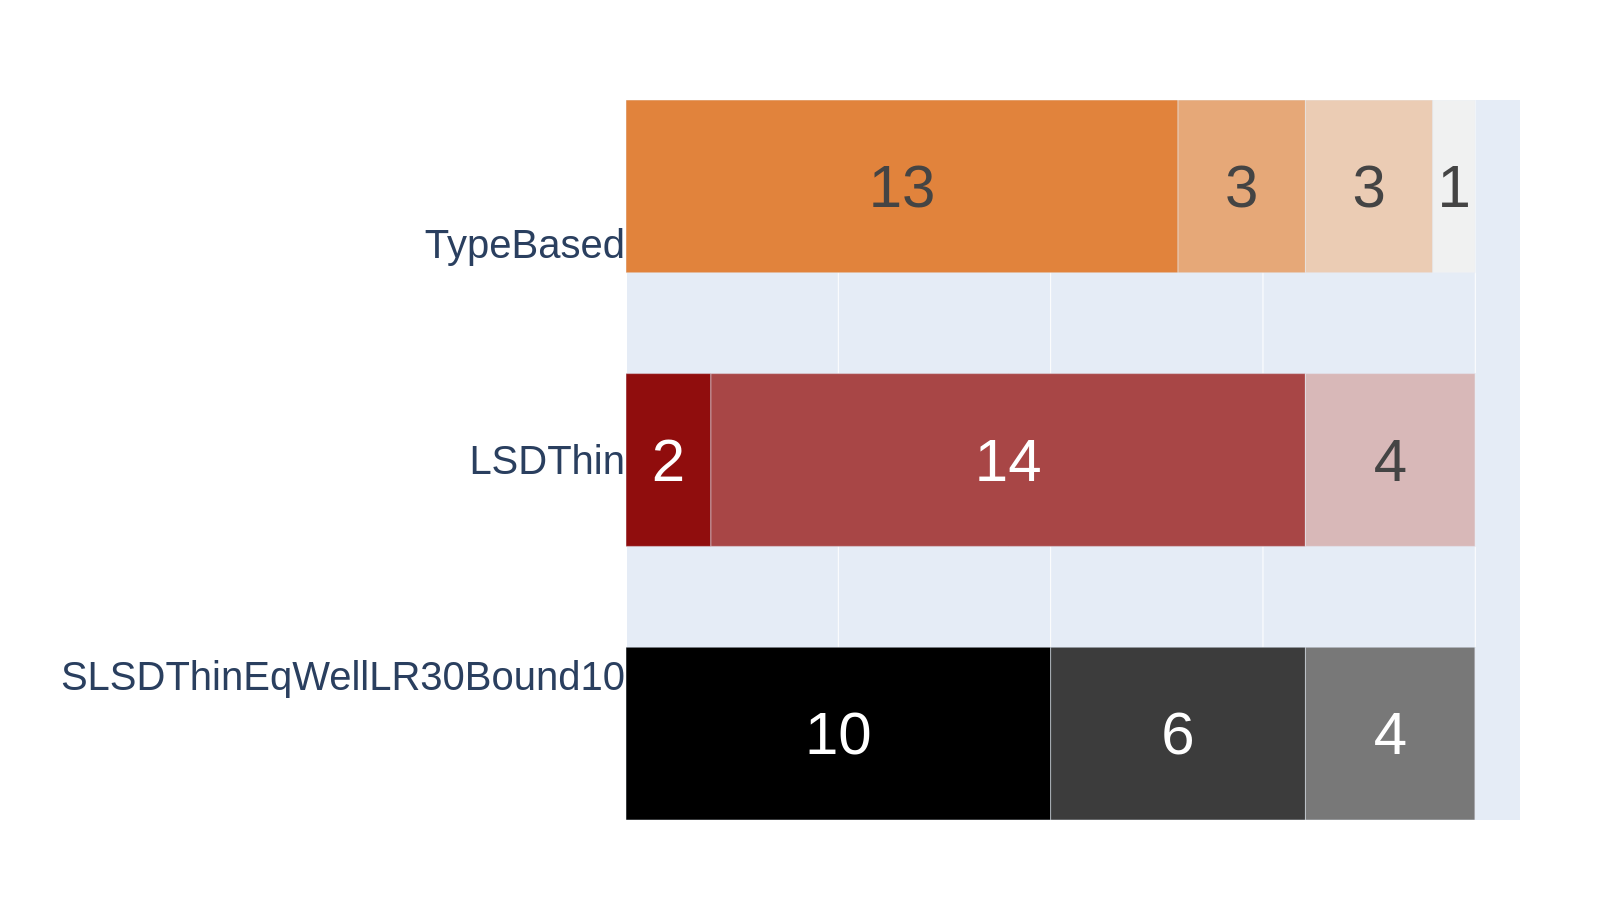

Values plotted in this chart, from the file beside it:
SLSDThinEqWellLR30Bound10Generator	10	6	4	0	0
LSDThinGenerator	2	14	0	4	0
TypeBasedGenerator	0	13	3	3	1
